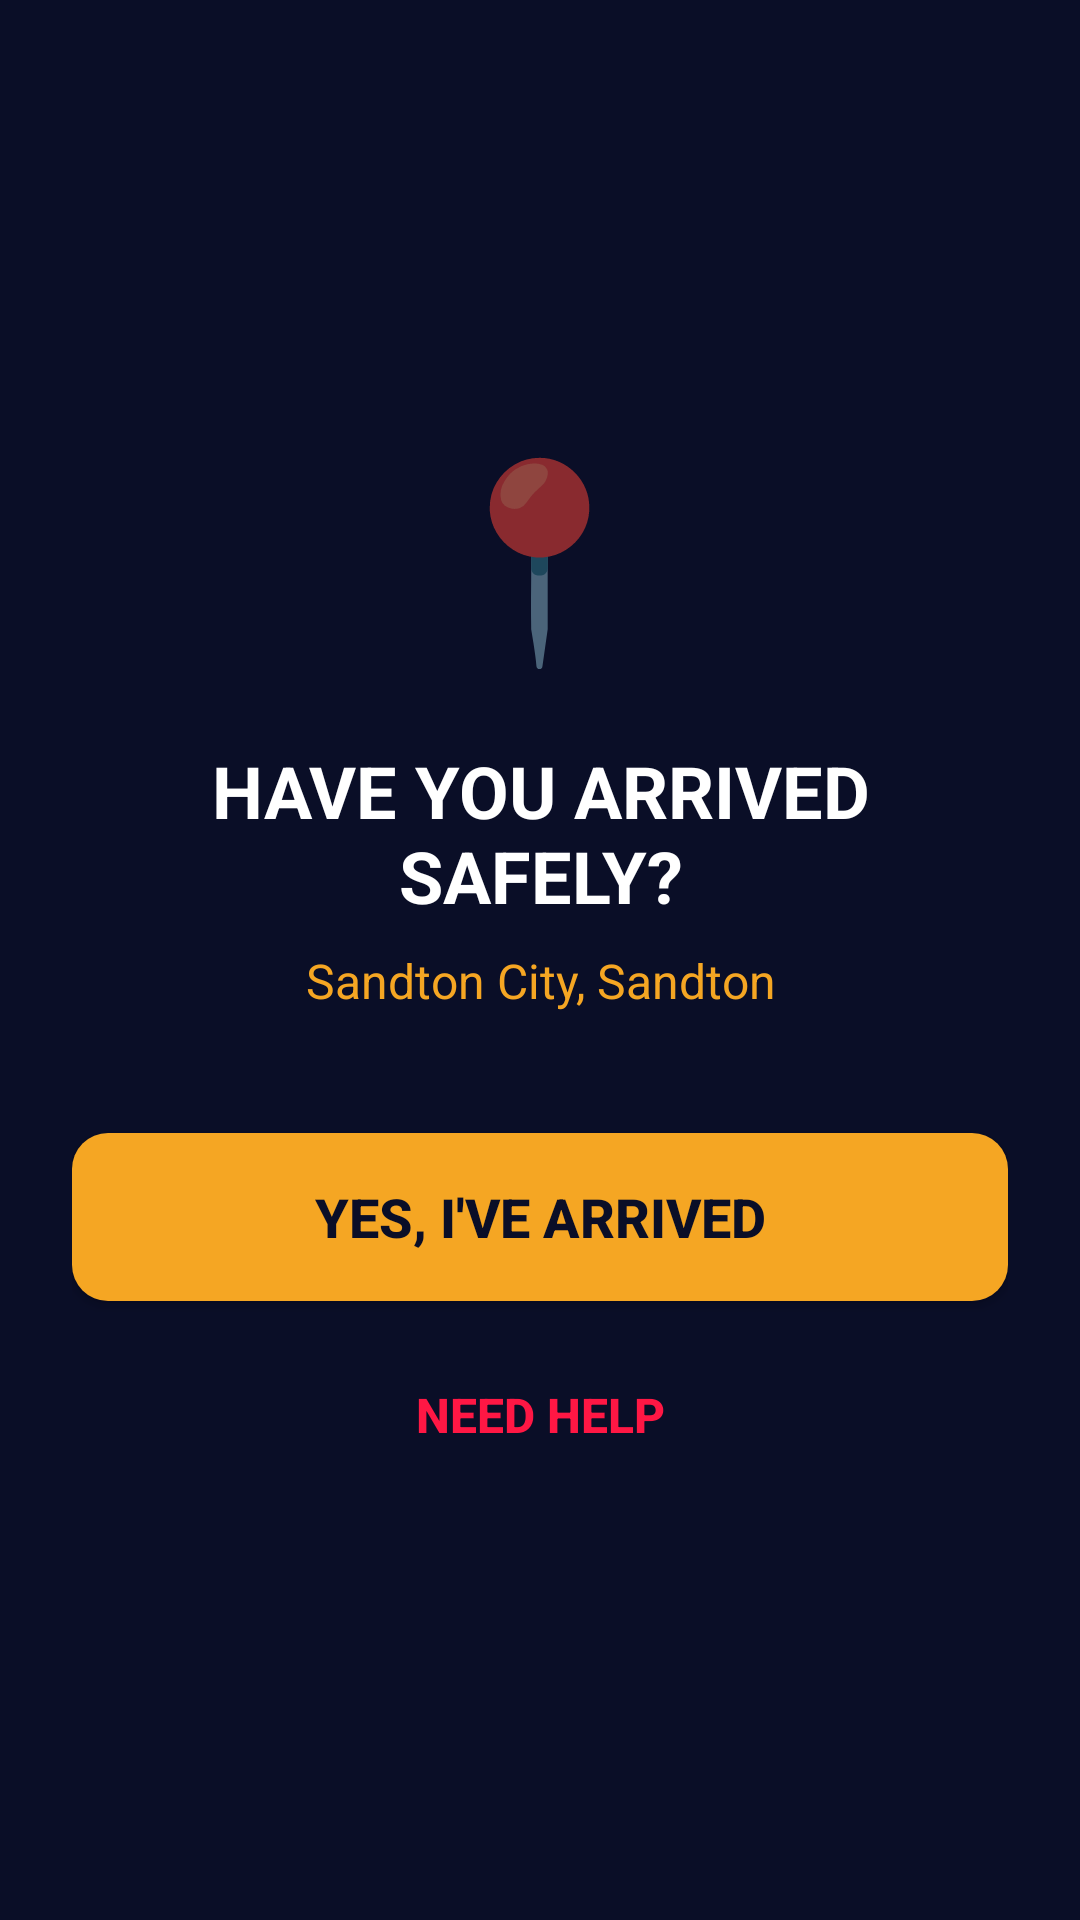

Produce the Android XML layout that renders to this screen, including the resource entries it uses.
<!-- AndroidManifest.xml: application theme Theme.Vuka -->
<!-- res/layout/fragment_safe_arrival.xml -->
<?xml version="1.0" encoding="utf-8"?>
<androidx.constraintlayout.widget.ConstraintLayout
    xmlns:android="http://schemas.android.com/apk/res/android"
    xmlns:app="http://schemas.android.com/apk/res-auto"
    android:layout_width="match_parent"
    android:layout_height="match_parent"
    android:background="@color/vuka_navy_dark"
    android:padding="24dp">

    
    <LinearLayout android:id="@+id/ll_arrival_check"
        android:layout_width="match_parent" android:layout_height="match_parent"
        android:orientation="vertical" android:gravity="center"
        android:visibility="visible">

        <TextView android:layout_width="wrap_content" android:layout_height="wrap_content"
            android:text="📍" android:textSize="64sp" android:gravity="center" />

        <TextView android:layout_width="match_parent" android:layout_height="wrap_content"
            android:text="@string/have_you_arrived"
            android:textColor="@color/vuka_text_primary" android:textSize="24sp"
            android:textStyle="bold" android:textAlignment="center"
            android:gravity="center" android:layout_marginTop="20dp" />

        <TextView android:layout_width="match_parent" android:layout_height="wrap_content"
            android:text="Sandton City, Sandton"
            android:textColor="@color/vuka_gold" android:textSize="16sp"
            android:textAlignment="center" android:gravity="center" android:layout_marginTop="8dp" />

        <Button android:id="@+id/btn_yes_arrived"
            android:layout_width="match_parent" android:layout_height="56dp"
            android:text="@string/yes_arrived"
            android:textColor="@color/vuka_navy_dark" android:textStyle="bold"
            android:textSize="18sp" android:background="@drawable/bg_button_primary"
            android:layout_marginTop="40dp"
            android:contentDescription="Confirm safe arrival" />

        <Button android:id="@+id/btn_need_help_arrival"
            android:layout_width="match_parent" android:layout_height="52dp"
            android:text="@string/need_help_arrival"
            android:textColor="@color/sos_red" android:textStyle="bold"
            android:textSize="16sp" android:background="@drawable/bg_risk_high"
            android:layout_marginTop="12dp"
            android:contentDescription="I need help — activates SOS" />
    </LinearLayout>

    
    <LinearLayout android:id="@+id/ll_completed_state"
        android:layout_width="match_parent" android:layout_height="match_parent"
        android:orientation="vertical" android:gravity="center"
        android:visibility="gone">

        <TextView android:layout_width="wrap_content" android:layout_height="wrap_content"
            android:text="✅" android:textSize="80sp" android:gravity="center" />

        <TextView android:layout_width="match_parent" android:layout_height="wrap_content"
            android:text="@string/trip_completed"
            android:textColor="@color/risk_low" android:textSize="28sp"
            android:textStyle="bold" android:textAlignment="center"
            android:gravity="center" android:layout_marginTop="16dp" />

        <TextView android:layout_width="match_parent" android:layout_height="wrap_content"
            android:text="@string/contacts_notified_arrival"
            android:textColor="@color/vuka_text_secondary" android:textSize="13sp"
            android:textAlignment="center" android:gravity="center" android:layout_marginTop="8dp" />

        
        <androidx.cardview.widget.CardView
            android:layout_width="match_parent" android:layout_height="wrap_content"
            android:layout_marginTop="24dp"
            app:cardBackgroundColor="@color/card_bg" app:cardCornerRadius="16dp"
            app:cardElevation="2dp">
            <LinearLayout android:layout_width="match_parent" android:layout_height="wrap_content"
                android:orientation="vertical" android:padding="16dp">
                <LinearLayout android:layout_width="match_parent" android:layout_height="wrap_content"
                    android:orientation="horizontal" android:gravity="center_vertical">
                    <LinearLayout android:layout_width="0dp" android:layout_height="wrap_content"
                        android:layout_weight="1" android:orientation="vertical" android:gravity="center">
                        <TextView android:layout_width="wrap_content" android:layout_height="wrap_content"
                            android:text="95/100" android:textColor="@color/vuka_gold"
                            android:textSize="22sp" android:textStyle="bold" android:gravity="center" />
                        <TextView android:layout_width="wrap_content" android:layout_height="wrap_content"
                            android:text="Safety Score" android:textColor="@color/vuka_text_secondary"
                            android:textSize="11sp" android:gravity="center" />
                    </LinearLayout>
                    <LinearLayout android:layout_width="0dp" android:layout_height="wrap_content"
                        android:layout_weight="1" android:orientation="vertical" android:gravity="center">
                        <TextView android:layout_width="wrap_content" android:layout_height="wrap_content"
                            android:text="28 min" android:textColor="@color/vuka_text_primary"
                            android:textSize="22sp" android:textStyle="bold" android:gravity="center" />
                        <TextView android:layout_width="wrap_content" android:layout_height="wrap_content"
                            android:text="Duration" android:textColor="@color/vuka_text_secondary"
                            android:textSize="11sp" android:gravity="center" />
                    </LinearLayout>
                    <LinearLayout android:layout_width="0dp" android:layout_height="wrap_content"
                        android:layout_weight="1" android:orientation="vertical" android:gravity="center">
                        <TextView android:layout_width="wrap_content" android:layout_height="wrap_content"
                            android:text="12.5 km" android:textColor="@color/vuka_text_primary"
                            android:textSize="22sp" android:textStyle="bold" android:gravity="center" />
                        <TextView android:layout_width="wrap_content" android:layout_height="wrap_content"
                            android:text="Distance" android:textColor="@color/vuka_text_secondary"
                            android:textSize="11sp" android:gravity="center" />
                    </LinearLayout>
                </LinearLayout>
            </LinearLayout>
        </androidx.cardview.widget.CardView>

        <Button android:id="@+id/btn_view_details"
            android:layout_width="match_parent" android:layout_height="44dp"
            android:text="View Details" android:textColor="@color/vuka_text_primary"
            android:textSize="14sp" android:background="@drawable/bg_button_secondary"
            android:layout_marginTop="16dp"
            android:contentDescription="View trip details" />

        <Button android:id="@+id/btn_done_arrival"
            android:layout_width="match_parent" android:layout_height="52dp"
            android:text="@string/done"
            android:textColor="@color/vuka_navy_dark" android:textStyle="bold"
            android:textSize="16sp" android:background="@drawable/bg_button_primary"
            android:layout_marginTop="8dp"
            android:contentDescription="Close and go to dashboard" />
    </LinearLayout>

</androidx.constraintlayout.widget.ConstraintLayout>
<!-- resources referenced by this layout -->
<resources>
  <color name="card_bg">#151C47</color>
  <color name="risk_low">#00C853</color>
  <color name="sos_red">#FF1744</color>
  <color name="vuka_gold">#F5A623</color>
  <color name="vuka_navy_dark">#0A0E27</color>
  <color name="vuka_text_primary">#FFFFFF</color>
  <color name="vuka_text_secondary">#B0B8D4</color>
  <!-- drawable bg_button_secondary (drawable) -->
  <?xml version="1.0" encoding="utf-8"?>
  <selector xmlns:android="http://schemas.android.com/apk/res/android">
      <item android:state_pressed="true">
          <shape android:shape="rectangle">
              <solid android:color="#2D3A7A" />
              <corners android:radius="12dp" />
              <stroke android:width="1dp" android:color="@color/vuka_gold" />
          </shape>
      </item>
      <item>
          <shape android:shape="rectangle">
              <solid android:color="@color/vuka_button_secondary" />
              <corners android:radius="12dp" />
              <stroke android:width="1dp" android:color="@color/vuka_gold" />
          </shape>
      </item>
  </selector>
  <string name="contacts_notified_arrival">Trusted contacts notified of safe arrival (DEMO)</string>
  <string name="done">Done</string>
  <string name="have_you_arrived">HAVE YOU ARRIVED SAFELY?</string>
  <string name="need_help_arrival">Need Help</string>
  <string name="trip_completed">Trip Completed!</string>
  <string name="yes_arrived">Yes, I\'ve Arrived</string>
  <color name="vuka_gold_dark">#D4891A</color>
  <color name="vuka_button_secondary">#1E2760</color>
  <color name="vuka_navy_light">#1A2254</color>
  <color name="white">#FFFFFF</color>
  <color name="vuka_navy_card">#151C47</color>
  <color name="risk_high">#D50000</color>
  <style name="Widget.Vuka.Button" parent="Widget.MaterialComponents.Button">
          <item name="backgroundTint">@color/vuka_gold</item>
          <item name="android:textColor">@color/vuka_navy_dark</item>
          <item name="android:textStyle">bold</item>
          <item name="android:letterSpacing">0.05</item>
          <item name="cornerRadius">12dp</item>
          <item name="android:paddingTop">14dp</item>
          <item name="android:paddingBottom">14dp</item>
      </style>
  <style name="Widget.Vuka.BottomNavigation" parent="Widget.MaterialComponents.BottomNavigationView">
          <item name="android:background">@color/bottom_nav_bg</item>
          <item name="itemIconTint">@color/bottom_nav_selector</item>
          <item name="itemTextColor">@color/bottom_nav_selector</item>
          <item name="elevation">8dp</item>
      </style>
  <style name="Widget.Vuka.TextInput" parent="Widget.MaterialComponents.TextInputLayout.OutlinedBox">
          <item name="boxBackgroundColor">@color/input_bg</item>
          <item name="boxStrokeColor">@color/input_border</item>
          <item name="boxStrokeWidth">1dp</item>
          <item name="hintTextColor">@color/vuka_text_hint</item>
          <item name="android:textColorHint">@color/vuka_text_hint</item>
          <item name="boxCornerRadiusTopStart">12dp</item>
          <item name="boxCornerRadiusTopEnd">12dp</item>
          <item name="boxCornerRadiusBottomStart">12dp</item>
          <item name="boxCornerRadiusBottomEnd">12dp</item>
      </style>
  <color name="bottom_nav_bg">#0D1333</color>
  <color name="input_bg">#1A2254</color>
  <color name="input_border">#2D3A7A</color>
  <color name="vuka_text_hint">#6B7399</color>
</resources>
